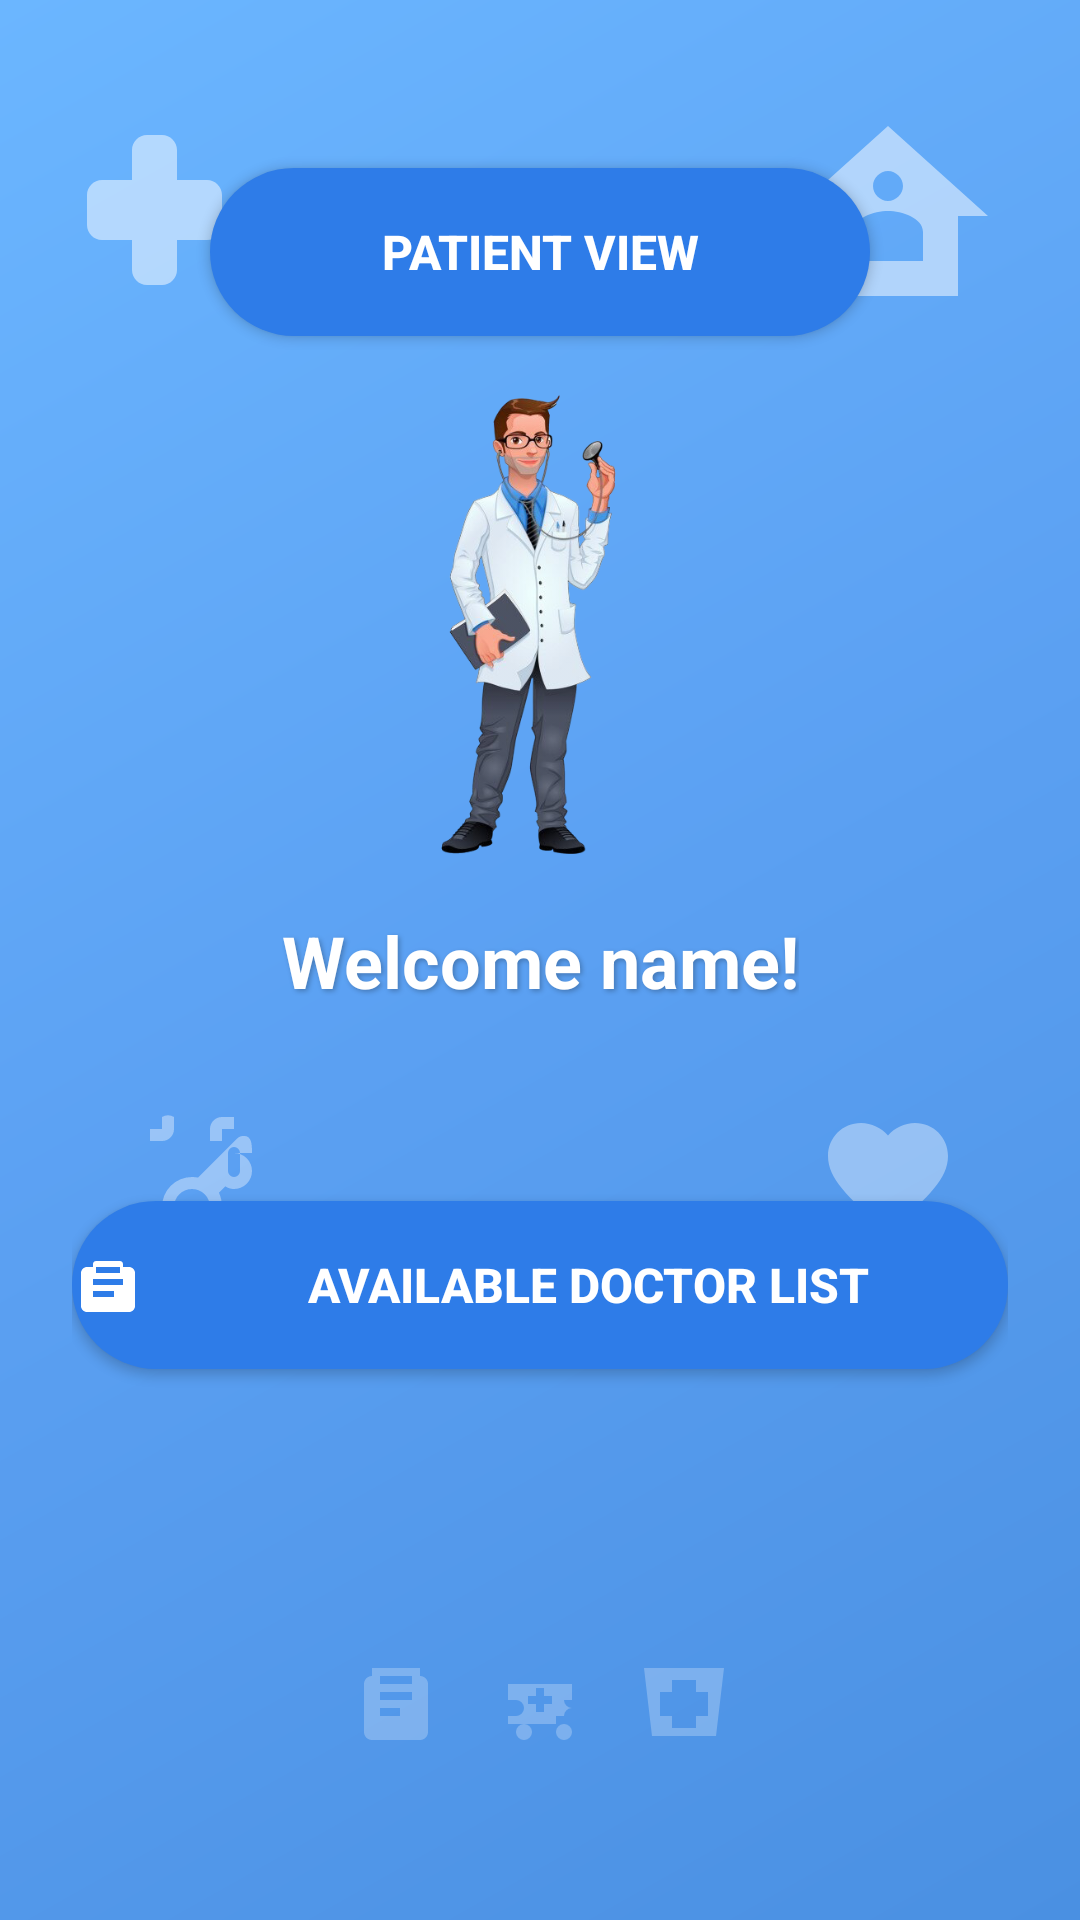

Here is an Android app screen rendered from its layout file. Give the layout XML and the strings, colors and styles it references.
<!-- AndroidManifest.xml: application theme Theme.SmartHospitalManagementSystem -->
<!-- res/layout/fragment_user.xml -->
<?xml version="1.0" encoding="utf-8"?>
<androidx.constraintlayout.widget.ConstraintLayout
    xmlns:android="http://schemas.android.com/apk/res/android"
    xmlns:app="http://schemas.android.com/apk/res-auto"
    xmlns:tools="http://schemas.android.com/tools"
    android:layout_width="match_parent"
    android:layout_height="match_parent"
    android:background="@drawable/user_background_gradient"
    android:padding="24dp"
    tools:context=".userFragment">

    
    <ImageView
        android:id="@+id/iv_medical_icon_top"
        android:layout_width="60dp"
        android:layout_height="60dp"
        android:src="@drawable/ic_medical_cross"
        android:contentDescription="Medical Cross Icon"
        app:layout_constraintTop_toTopOf="parent"
        app:layout_constraintStart_toStartOf="parent"
        android:layout_marginTop="16dp"
        app:tint="#80FFFFFF" />

    
    <ImageView
        android:id="@+id/iv_hospital_icon_top"
        android:layout_width="80dp"
        android:layout_height="80dp"
        android:src="@drawable/ic_hospital_building"
        android:contentDescription="Hospital Building Icon"
        app:layout_constraintTop_toTopOf="parent"
        app:layout_constraintEnd_toEndOf="parent"
        android:layout_marginTop="8dp"
        app:tint="#80FFFFFF" />

    
    <Button
        android:id="@+id/btn_home"
        android:layout_width="220dp"
        android:layout_height="56dp"
        android:text="Patient View"
        android:textColor="@android:color/white"
        android:textSize="16sp"
        android:textStyle="bold"
        android:background="@drawable/button_primary"
        android:elevation="4dp"
        android:drawableStart="@drawable/ic_patient"
        android:drawablePadding="8dp"
        app:layout_constraintTop_toTopOf="parent"
        app:layout_constraintStart_toStartOf="parent"
        app:layout_constraintEnd_toEndOf="parent"
        android:layout_marginTop="32dp" />

    <ImageView
        android:layout_width="wrap_content"
        android:layout_height="0dp"
        android:src="@drawable/doctor_demo"
        android:layout_margin="10dp"
        app:layout_constraintStart_toStartOf="@id/btn_home"
        app:layout_constraintEnd_toEndOf="@id/btn_home"
        app:layout_constraintTop_toBottomOf="@id/btn_home"
        app:layout_constraintBottom_toTopOf="@id/tv_welcome_message"/>


    
    <TextView
        android:id="@+id/tv_welcome_message"
        android:layout_width="wrap_content"
        android:layout_height="wrap_content"
        android:text="Welcome name!"
        android:textColor="@android:color/white"
        android:textSize="24sp"
        android:textStyle="bold"
        android:gravity="center"
        android:shadowColor="#40000000"
        android:shadowDx="2"
        android:shadowDy="2"
        android:shadowRadius="4"
        app:layout_constraintTop_toTopOf="parent"
        app:layout_constraintBottom_toBottomOf="parent"
        app:layout_constraintStart_toStartOf="parent"
        app:layout_constraintEnd_toEndOf="parent" />

    
    <ImageView
        android:id="@+id/iv_stethoscope_left"
        android:layout_width="48dp"
        android:layout_height="48dp"
        android:src="@drawable/ic_stethoscope"
        android:contentDescription="Stethoscope Icon"
        app:layout_constraintTop_toBottomOf="@+id/tv_welcome_message"
        app:layout_constraintStart_toStartOf="parent"
        android:layout_marginTop="32dp"
        android:layout_marginStart="16dp"
        app:tint="#60FFFFFF" />

    
    <ImageView
        android:id="@+id/iv_heart_right"
        android:layout_width="48dp"
        android:layout_height="48dp"
        android:src="@drawable/ic_heart_medical"
        android:contentDescription="Medical Heart Icon"
        app:layout_constraintTop_toBottomOf="@+id/tv_welcome_message"
        app:layout_constraintEnd_toEndOf="parent"
        android:layout_marginTop="32dp"
        android:layout_marginEnd="16dp"
        app:tint="#60FFFFFF" />

    
    <Button
        android:id="@+id/btn_doctor_list"
        android:layout_width="0dp"
        android:layout_height="56dp"
        android:text="Available Doctor List"
        android:textColor="@android:color/white"
        android:textSize="16sp"
        android:textStyle="bold"
        android:background="@drawable/button_primary"
        android:elevation="4dp"
        android:drawableStart="@drawable/ic_doctor_list"
        android:drawablePadding="8dp"
        app:layout_constraintTop_toBottomOf="@+id/tv_welcome_message"
        app:layout_constraintStart_toStartOf="parent"
        app:layout_constraintEnd_toEndOf="parent"
        android:layout_marginTop="64dp" />

    
    <LinearLayout
        android:id="@+id/ll_bottom_icons"
        android:layout_width="wrap_content"
        android:layout_height="wrap_content"
        android:orientation="horizontal"
        android:gravity="center"
        app:layout_constraintBottom_toBottomOf="parent"
        app:layout_constraintStart_toStartOf="parent"
        app:layout_constraintEnd_toEndOf="parent"
        android:layout_marginBottom="32dp">

        <ImageView
            android:layout_width="32dp"
            android:layout_height="32dp"
            android:src="@drawable/ic_medicine"
            android:layout_marginEnd="16dp"
            app:tint="#40FFFFFF" />

        <ImageView
            android:layout_width="32dp"
            android:layout_height="32dp"
            android:src="@drawable/ic_ambulance"
            android:layout_marginEnd="16dp"
            app:tint="#40FFFFFF" />

        <ImageView
            android:layout_width="32dp"
            android:layout_height="32dp"
            android:src="@drawable/ic_first_aid"
            app:tint="#40FFFFFF" />

    </LinearLayout>

</androidx.constraintlayout.widget.ConstraintLayout>
<!-- resources referenced by this layout -->
<resources>
  <!-- drawable button_primary (drawable) -->
  <?xml version="1.0" encoding="utf-8"?>
  <shape xmlns:android="http://schemas.android.com/apk/res/android">
      <solid android:color="#2E7CE8" />
      <corners android:radius="28dp" />
  </shape>
  <!-- drawable ic_doctor_list (drawable) -->
  <vector xmlns:android="http://schemas.android.com/apk/res/android"
      android:width="24dp"
      android:height="24dp"
      android:viewportWidth="24"
      android:viewportHeight="24">
      <path
          android:fillColor="#FFFFFF"
          android:pathData="M16,4C16.55,4 17,4.45 17,5V6H19C20.1,6 21,6.9 21,8V19C21,20.1 20.1,21 19,21H5C3.9,21 3,20.1 3,19V8C3,6.9 3.9,6 5,6H7V5C7,4.45 7.45,4 8,4H16M16,6H8V8H16V6M7,10V12H17V10H7M7,14V16H14V14H7Z"/>
  </vector>
  <!-- drawable ic_first_aid (drawable) -->
  <vector xmlns:android="http://schemas.android.com/apk/res/android"
      android:width="24dp"
      android:height="24dp"
      android:viewportWidth="24"
      android:viewportHeight="24">
      <path
          android:fillColor="#FFFFFF"
          android:pathData="M2,3H22L20,20H4L2,3M9,6V9H6V15H9V18H15V15H18V9H15V6H9Z"/>
  </vector>
  <!-- drawable ic_heart_medical (drawable) -->
  <vector xmlns:android="http://schemas.android.com/apk/res/android"
      android:width="24dp"
      android:height="24dp"
      android:viewportWidth="24"
      android:viewportHeight="24">
      <path
          android:fillColor="#FFFFFF"
          android:pathData="M12,21.35L10.55,20.03C5.4,15.36 2,12.27 2,8.5C2,5.41 4.42,3 7.5,3C9.24,3 10.91,3.81 12,5.08C13.09,3.81 14.76,3 16.5,3C19.58,3 22,5.41 22,8.5C22,12.27 18.6,15.36 13.45,20.03L12,21.35Z"/>
  </vector>
  <!-- drawable ic_hospital_building (drawable) -->
  <vector xmlns:android="http://schemas.android.com/apk/res/android"
      android:width="24dp"
      android:height="24dp"
      android:viewportWidth="24"
      android:viewportHeight="24">
      <path
          android:fillColor="#FFFFFF"
          android:pathData="M12,3L2,12H5V20H19V12H22L12,3ZM12,7.5C12.8,7.5 13.5,8.2 13.5,9S12.8,10.5 12,10.5S10.5,9.8 10.5,9S11.2,7.5 12,7.5ZM12,11.5C13.4,11.5 15.5,12.2 15.5,13.6V16.5H8.5V13.6C8.5,12.2 10.6,11.5 12,11.5Z"/>
  </vector>
  <!-- drawable ic_medical_cross (drawable) -->
  <vector xmlns:android="http://schemas.android.com/apk/res/android"
      android:width="24dp"
      android:height="24dp"
      android:viewportWidth="24"
      android:viewportHeight="24">
      <path
          android:fillColor="#FFFFFF"
          android:pathData="M12,2C13.1,2 14,2.9 14,4V8H18C19.1,8 20,8.9 20,10V14C20,15.1 19.1,16 18,16H14V20C14,21.1 13.1,22 12,22H10C8.9,22 8,21.1 8,20V16H4C2.9,16 2,15.1 2,14V10C2,8.9 2.9,8 4,8H8V4C8,2.9 8.9,2 10,2H12Z"/>
  </vector>
  <!-- drawable ic_medicine (drawable) -->
  <vector xmlns:android="http://schemas.android.com/apk/res/android"
      android:width="24dp"
      android:height="24dp"
      android:viewportWidth="24"
      android:viewportHeight="24">
      <path
          android:fillColor="#FFFFFF"
          android:pathData="M6,3H18V5C19.1,5 20,5.9 20,7V19C20,20.1 19.1,21 18,21H6C4.9,21 4,20.1 4,19V7C4,5.9 4.9,5 6,5V3M8,5V7H16V5H8M8,9V11H16V9H8M8,13V15H13V13H8Z"/>
  </vector>
  <!-- drawable user_background_gradient (drawable) -->
  <?xml version="1.0" encoding="utf-8"?>
  <shape xmlns:android="http://schemas.android.com/apk/res/android">
      <gradient
          android:startColor="#4A90E2"
          android:centerColor="#5BA0F2"
          android:endColor="#6BB6FF"
          android:angle="135"
          android:type="linear" />
  </shape>
  <style name="Theme.SmartHospitalManagementSystem" parent="Base.Theme.SmartHospitalManagementSystem" />
  <style name="Base.Theme.SmartHospitalManagementSystem" parent="Theme.Material3.DayNight.NoActionBar">
          
          
      </style>
</resources>
